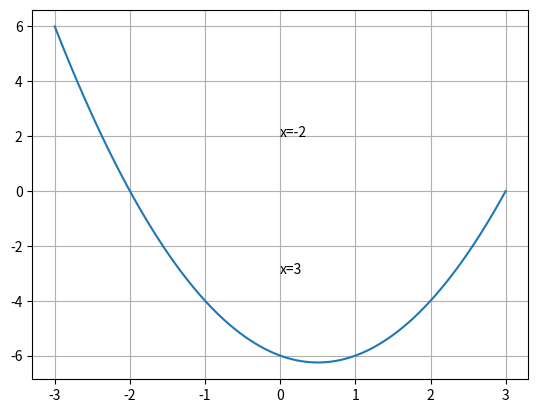

Reproduce this figure in Python.
import numpy as np
import matplotlib.pyplot as plt


x = np.arange(-3, 3.01, 0.01)
plt.plot(x, x*x - x - 6)
plt.grid(True)
plt.text(0, -3, r'x=3')
plt.text(0, 2, r'x=-2')
plt.show()
